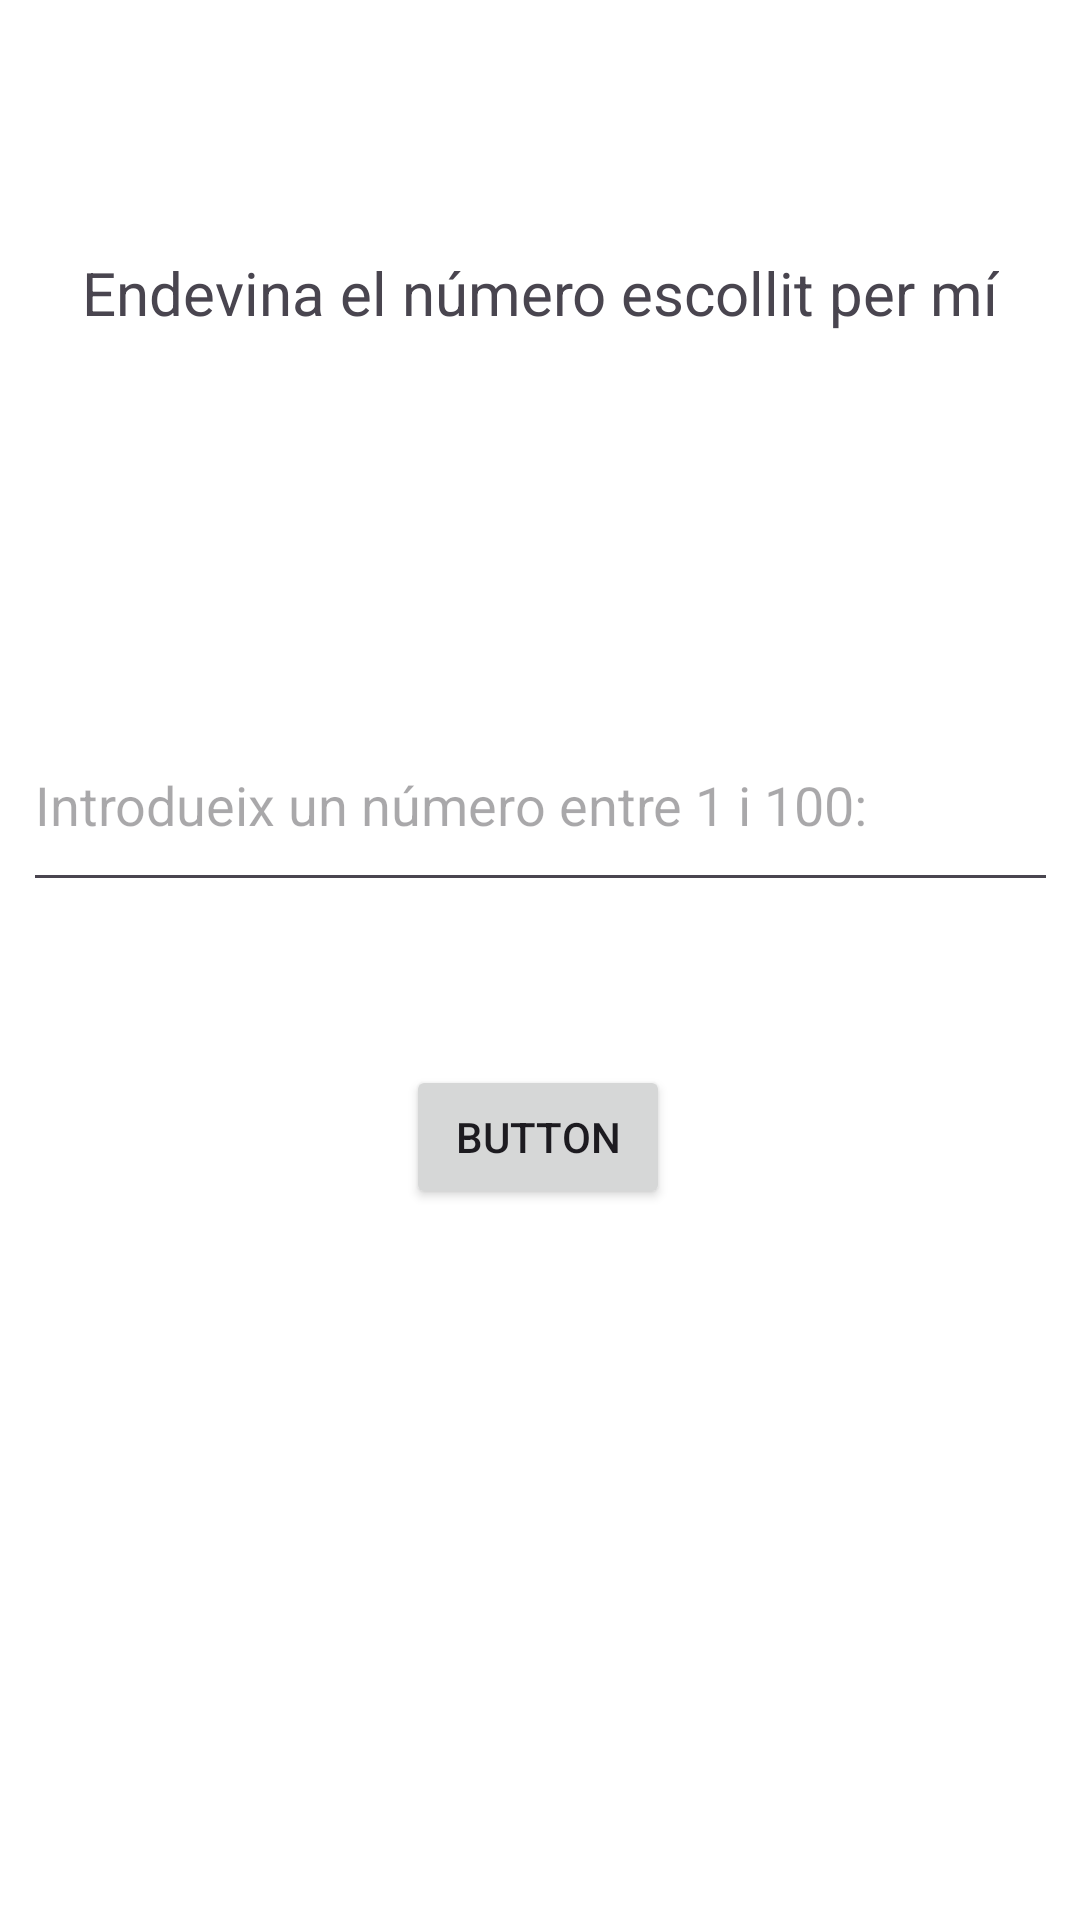

This screen was rendered from an Android layout file. Write that file and the resources it references.
<!-- AndroidManifest.xml: application theme Theme.Andrevina -->
<!-- res/layout/activity_main.xml -->
<?xml version="1.0" encoding="utf-8"?>
<androidx.constraintlayout.widget.ConstraintLayout xmlns:android="http://schemas.android.com/apk/res/android"
    xmlns:app="http://schemas.android.com/apk/res-auto"
    xmlns:tools="http://schemas.android.com/tools"
    android:id="@+id/main"
    android:layout_width="match_parent"
    android:layout_height="match_parent"
    android:background="#FFFFFF"
    android:backgroundTint="#FFFFFF"
    tools:context=".MainActivity">

    <TextView
        android:id="@+id/textView"
        android:layout_width="wrap_content"
        android:layout_height="wrap_content"
        android:text="Endevina el número escollit per mí"
        android:textSize="20sp"
        app:layout_constraintBottom_toBottomOf="parent"
        app:layout_constraintEnd_toEndOf="parent"
        app:layout_constraintStart_toStartOf="parent"
        app:layout_constraintTop_toTopOf="parent"
        app:layout_constraintVertical_bias="0.137" />

    <Button
        android:id="@+id/button"
        android:layout_width="wrap_content"
        android:layout_height="wrap_content"
        android:text="Button"
        app:layout_constraintBottom_toBottomOf="parent"
        app:layout_constraintEnd_toEndOf="parent"
        app:layout_constraintHorizontal_bias="0.498"
        app:layout_constraintStart_toStartOf="parent"
        app:layout_constraintTop_toBottomOf="@+id/textView"
        app:layout_constraintVertical_bias="0.507" />

    <com.google.android.material.textfield.TextInputEditText
        android:id="@+id/inputText"
        android:layout_width="345dp"
        android:layout_height="68dp"
        android:hint="Introdueix un número entre 1 i 100:"
        app:layout_constraintBottom_toBottomOf="parent"
        app:layout_constraintEnd_toEndOf="parent"
        app:layout_constraintStart_toStartOf="parent"
        app:layout_constraintTop_toTopOf="parent"
        app:layout_constraintVertical_bias="0.407" />

</androidx.constraintlayout.widget.ConstraintLayout>
<!-- resources referenced by this layout -->
<resources>
  <style name="Theme.Andrevina" parent="Base.Theme.Andrevina" />
  <style name="Base.Theme.Andrevina" parent="Theme.Material3.DayNight.NoActionBar">
          
          
      </style>
</resources>
